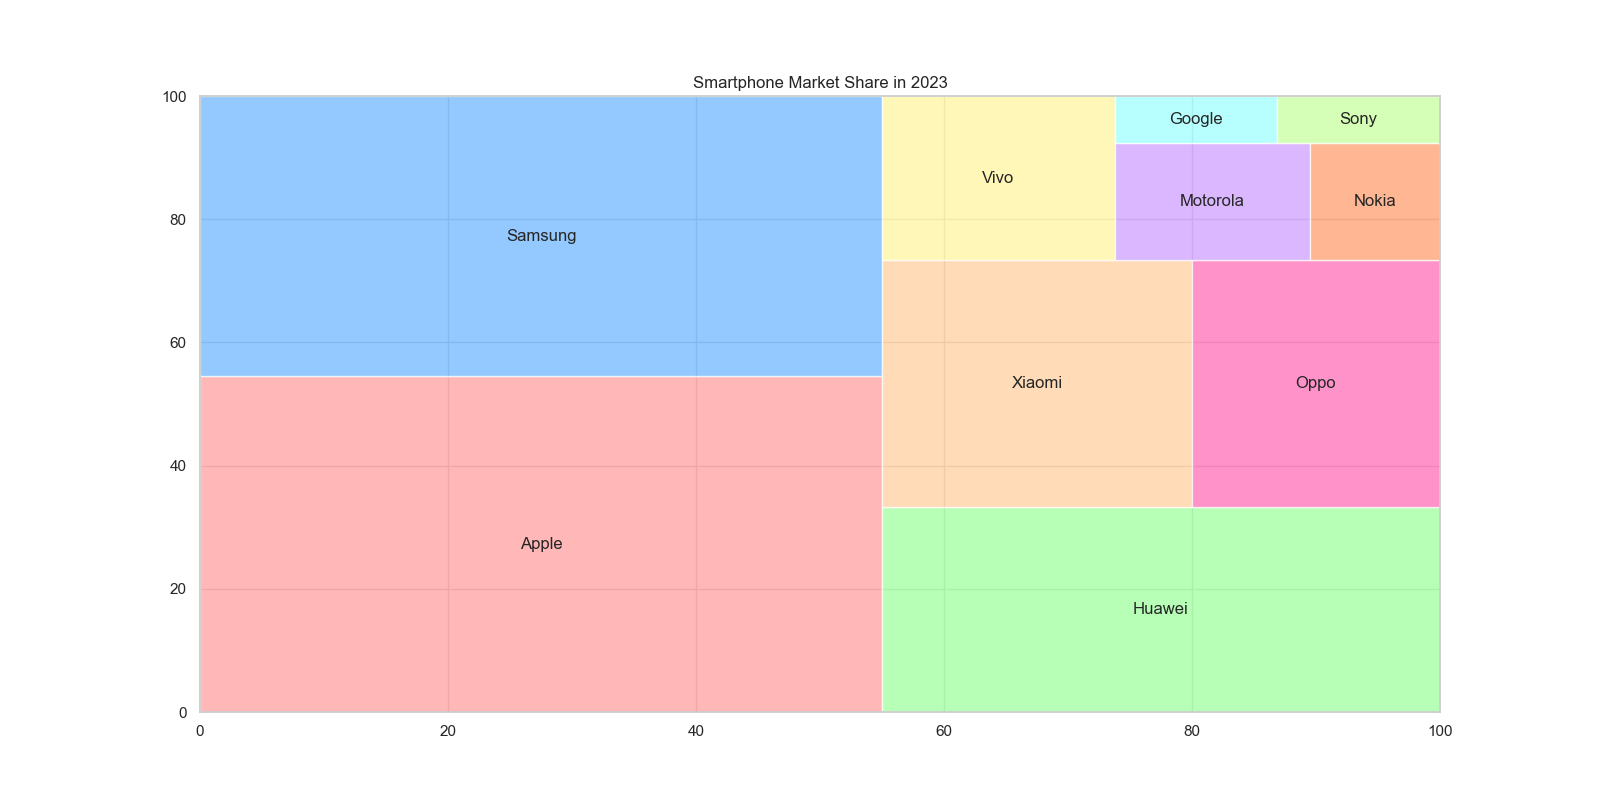

Values plotted in this chart, from the file beside it:
Brand, Market Share
Apple, 30
Samsung, 25
Huawei, 15
Xiaomi, 10
Oppo, 8
Vivo, 5
Motorola, 3
Nokia, 2
Google, 1
Sony, 1
